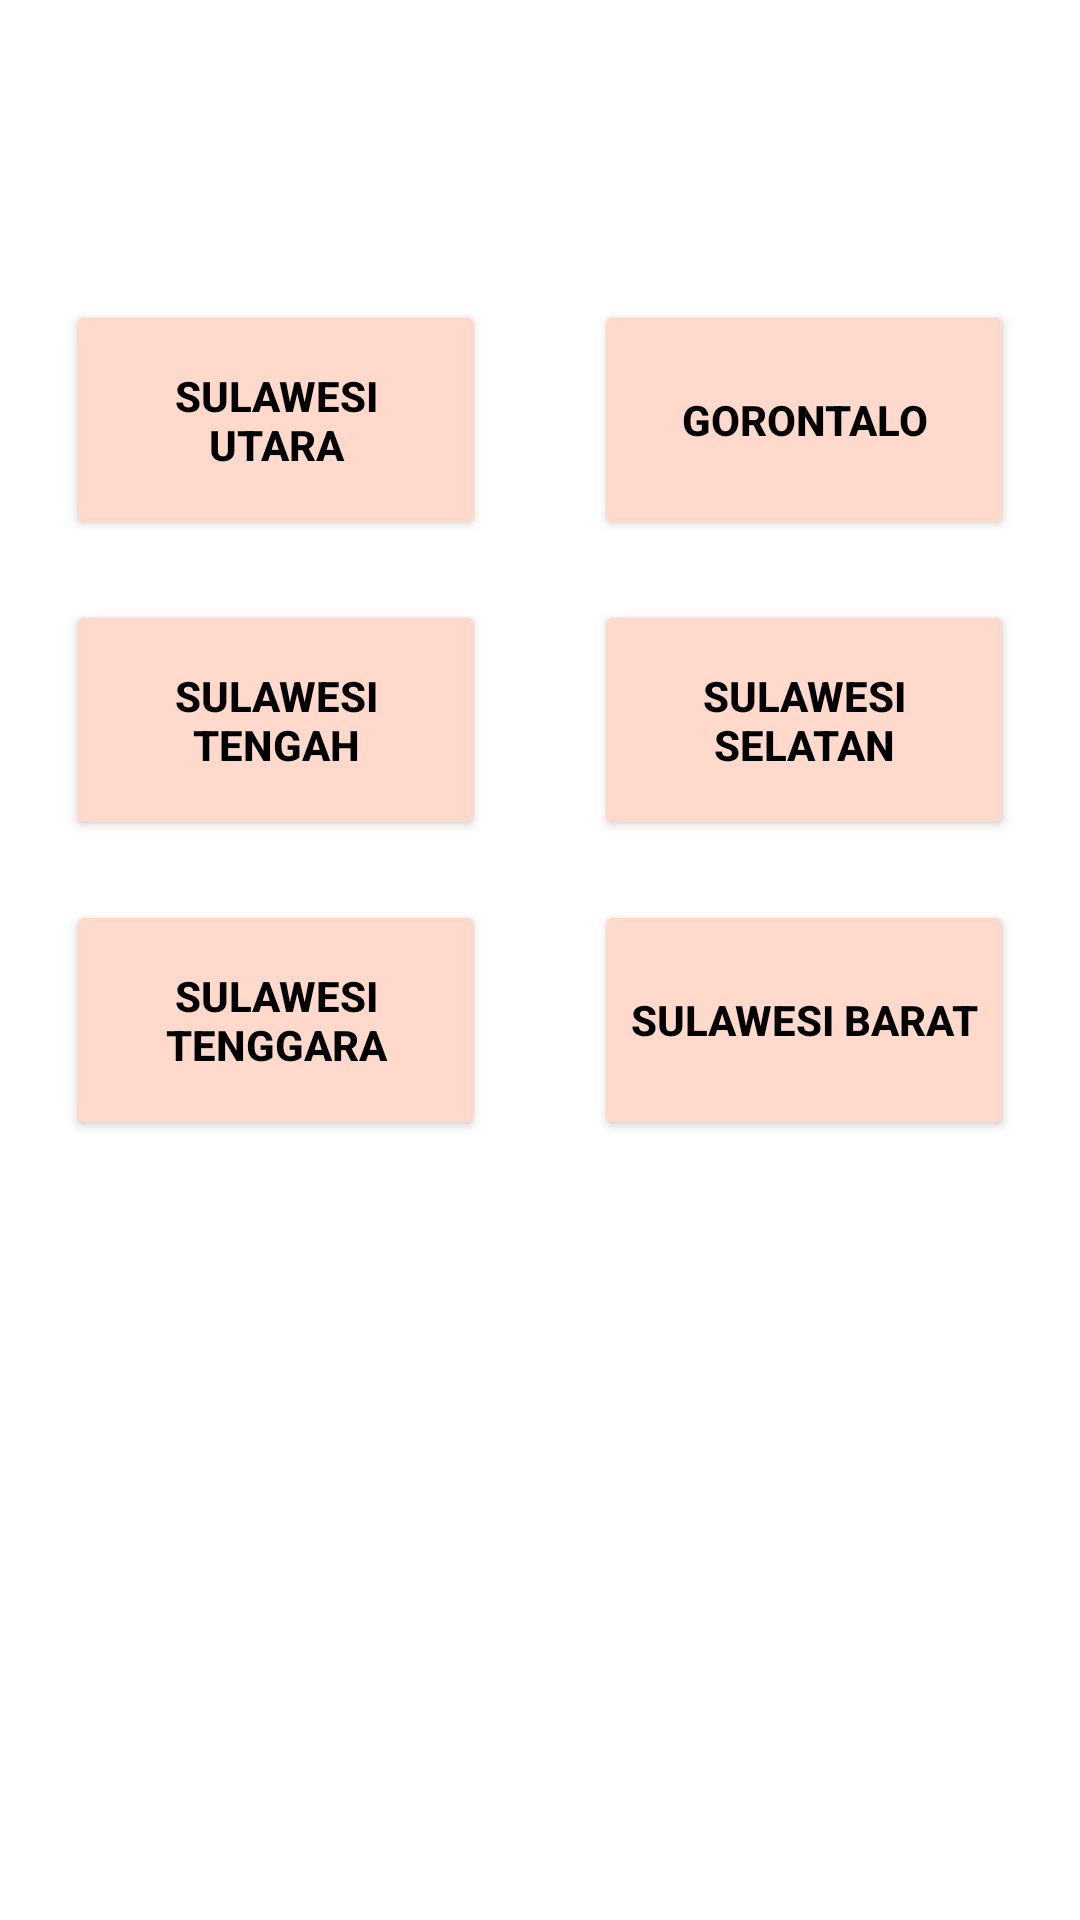

The Android layout XML behind this screen, and the referenced resources:
<!-- AndroidManifest.xml: application theme Theme.HalamanAdmin1 -->
<!-- res/layout/halaman_sulawesi.xml -->
<?xml version="1.0" encoding="utf-8"?>
<androidx.constraintlayout.widget.ConstraintLayout
    xmlns:android="http://schemas.android.com/apk/res/android"
    xmlns:app="http://schemas.android.com/apk/res-auto"
    xmlns:tools="http://schemas.android.com/tools"
    android:layout_width="match_parent"
    android:layout_height="match_parent"
    android:background="@drawable/bg"
    tools:context=".HalamanSulawesi">

    <TextView
        android:id="@+id/txtjudul"
        android:layout_width="wrap_content"
        android:layout_height="wrap_content"
        android:layout_marginTop="60dp"
        android:layout_marginEnd="90dp"
        android:fontFamily="@font/bangers"
        android:text="@string/judul"
        android:textColor="@color/white"
        android:textSize="40sp"
        android:textStyle="bold"
        app:layout_constraintEnd_toEndOf="parent"
        app:layout_constraintTop_toTopOf="parent" />

    <Button
        android:id="@+id/sulut"
        android:layout_width="140dp"
        android:layout_height="80dp"
        android:layout_marginBottom="460dp"
        android:backgroundTint="#ffdacc"
        android:text="@string/sulut"
        android:textColor="@android:color/black"
        android:textStyle="bold"
        app:layout_constraintBottom_toBottomOf="parent"
        app:layout_constraintEnd_toEndOf="parent"
        app:layout_constraintHorizontal_bias="0.100"
        app:layout_constraintStart_toStartOf="parent" />

    <Button
        android:id="@+id/gorontalo"
        android:layout_width="140dp"
        android:layout_height="80dp"
        android:layout_marginBottom="460dp"
        android:backgroundTint="#ffdacc"
        android:text="@string/gorontalo"
        android:textColor="@android:color/black"
        android:textStyle="bold"
        app:layout_constraintBottom_toBottomOf="parent"
        app:layout_constraintEnd_toEndOf="parent"
        app:layout_constraintHorizontal_bias="0.900"
        app:layout_constraintStart_toStartOf="parent" />

    <Button
        android:id="@+id/sulteng"
        android:layout_width="140dp"
        android:layout_height="80dp"
        android:layout_marginBottom="360dp"
        android:backgroundTint="#ffdacc"
        android:text="@string/sulteng"
        android:textColor="@android:color/black"
        android:textStyle="bold"
        app:layout_constraintBottom_toBottomOf="parent"
        app:layout_constraintEnd_toEndOf="parent"
        app:layout_constraintHorizontal_bias="0.100"
        app:layout_constraintStart_toStartOf="parent" />

    <Button
        android:id="@+id/sulsel"
        android:layout_width="140dp"
        android:layout_height="80dp"
        android:layout_marginBottom="360dp"
        android:backgroundTint="#ffdacc"
        android:text="@string/sulsel"
        android:textColor="@android:color/black"
        android:textStyle="bold"
        app:layout_constraintBottom_toBottomOf="parent"
        app:layout_constraintEnd_toEndOf="parent"
        app:layout_constraintHorizontal_bias="0.900"
        app:layout_constraintStart_toStartOf="parent" />

    <Button
        android:id="@+id/sultenggara"
        android:layout_width="140dp"
        android:layout_height="80dp"
        android:layout_marginBottom="260dp"
        android:backgroundTint="#ffdacc"
        android:text="@string/seltenggara"
        android:textColor="@android:color/black"
        android:textStyle="bold"
        app:layout_constraintBottom_toBottomOf="parent"
        app:layout_constraintEnd_toEndOf="parent"
        app:layout_constraintHorizontal_bias="0.100"
        app:layout_constraintStart_toStartOf="parent" />

    <Button
        android:id="@+id/sulbar"
        android:layout_width="140dp"
        android:layout_height="80dp"
        android:layout_marginBottom="260dp"
        android:backgroundTint="#ffdacc"
        android:text="@string/sulbar"
        android:textColor="@android:color/black"
        android:textStyle="bold"
        app:layout_constraintBottom_toBottomOf="parent"
        app:layout_constraintEnd_toEndOf="parent"
        app:layout_constraintHorizontal_bias="0.900"
        app:layout_constraintStart_toStartOf="parent" />
</androidx.constraintlayout.widget.ConstraintLayout>
<!-- resources referenced by this layout -->
<resources>
  <string name="gorontalo">Gorontalo</string>
  <string name="judul">Resepin Dong!</string>
  <string name="seltenggara">Sulawesi Tenggara</string>
  <string name="sulbar">Sulawesi Barat</string>
  <string name="sulsel">Sulawesi Selatan</string>
  <string name="sulteng">Sulawesi Tengah</string>
  <string name="sulut">Sulawesi Utara</string>
  <style name="Theme.HalamanAdmin1" parent="Theme.MaterialComponents.DayNight.DarkActionBar">
          
          <item name="colorPrimary">@color/purple_500</item>
          <item name="colorPrimaryVariant">@color/purple_700</item>
          <item name="colorOnPrimary">@color/white</item>
          
          <item name="colorSecondary">@color/teal_200</item>
          <item name="colorSecondaryVariant">@color/teal_700</item>
          <item name="colorOnSecondary">@color/black</item>
          
          <item name="android:statusBarColor" tools:targetApi="l">?attr/colorPrimaryVariant</item>
          
      </style>
  <!-- not gathered from this repository: default colours our renderer supplied (Android Studio template values) -->
  <color name="purple_500">#FF6200EE</color>
  <color name="purple_700">#FF3700B3</color>
  <color name="teal_200">#FF03DAC5</color>
  <color name="teal_700">#FF018786</color>
  <color name="black">#FF000000</color>
  <color name="white">#FFFFFFFF</color>
</resources>
